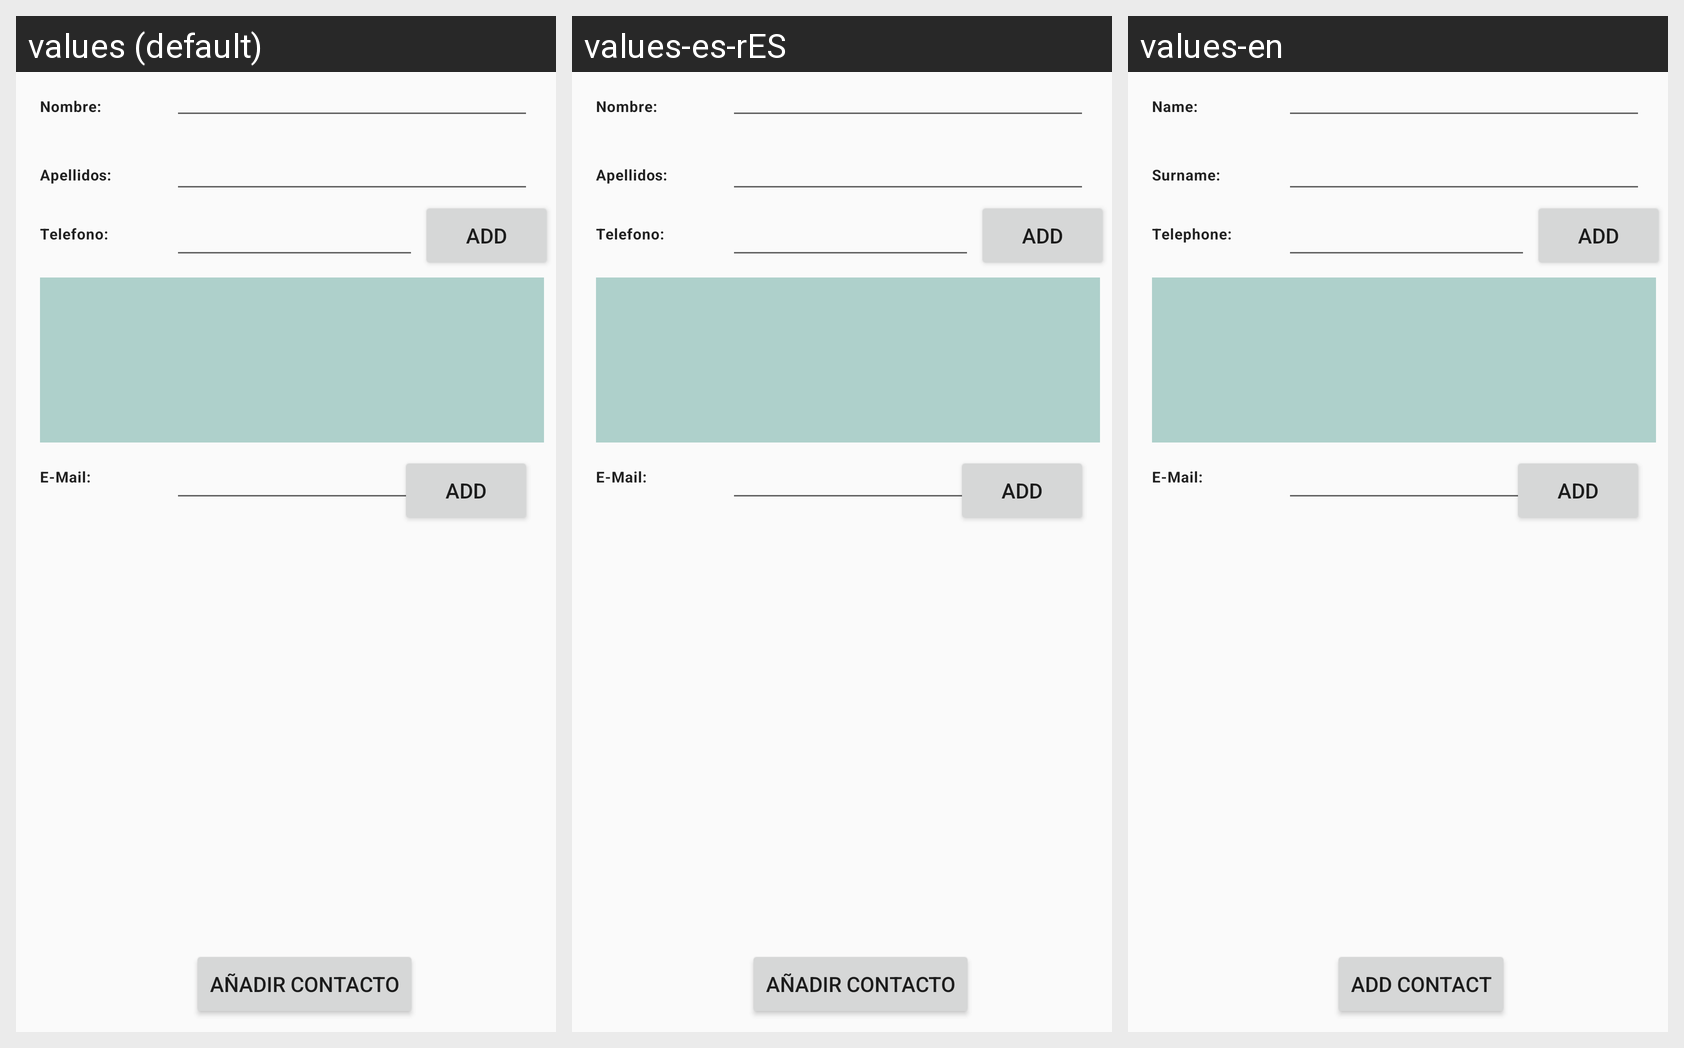

For this localized Android screen grid, give each drawn string resource with its value in every locale shown.
Android screen res/layout/activity_add_contacto.xml rendered under 3 locales, left to right: values (default), values-es-rES, values-en. Device: Nexus 5 (rendered at 1080×1920; each locale shown at half size, 540×960, under a caption strip naming it); theme AppTheme.
Strings drawn on this screen, with the default value and each locale's value (text and hints the layout hard-codes appear in the picture but are not listed):

nombre
  values: Nombre:
  values-es-rES: Nombre:
  values-en: Name:

apellidos
  values: Apellidos:
  values-es-rES: Apellidos:
  values-en: Surname:

telefono
  values: Telefono:
  values-es-rES: Telefono:
  values-en: Telephone:

e_mail
  values: E-Mail:
  values-es-rES: E-Mail:
  values-en: E-Mail:

add
  values: Add
  values-es-rES: Add
  values-en: Add

a_adir_contacto
  values: Añadir Contacto
  values-es-rES: Añadir Contacto
  values-en: Add contact
